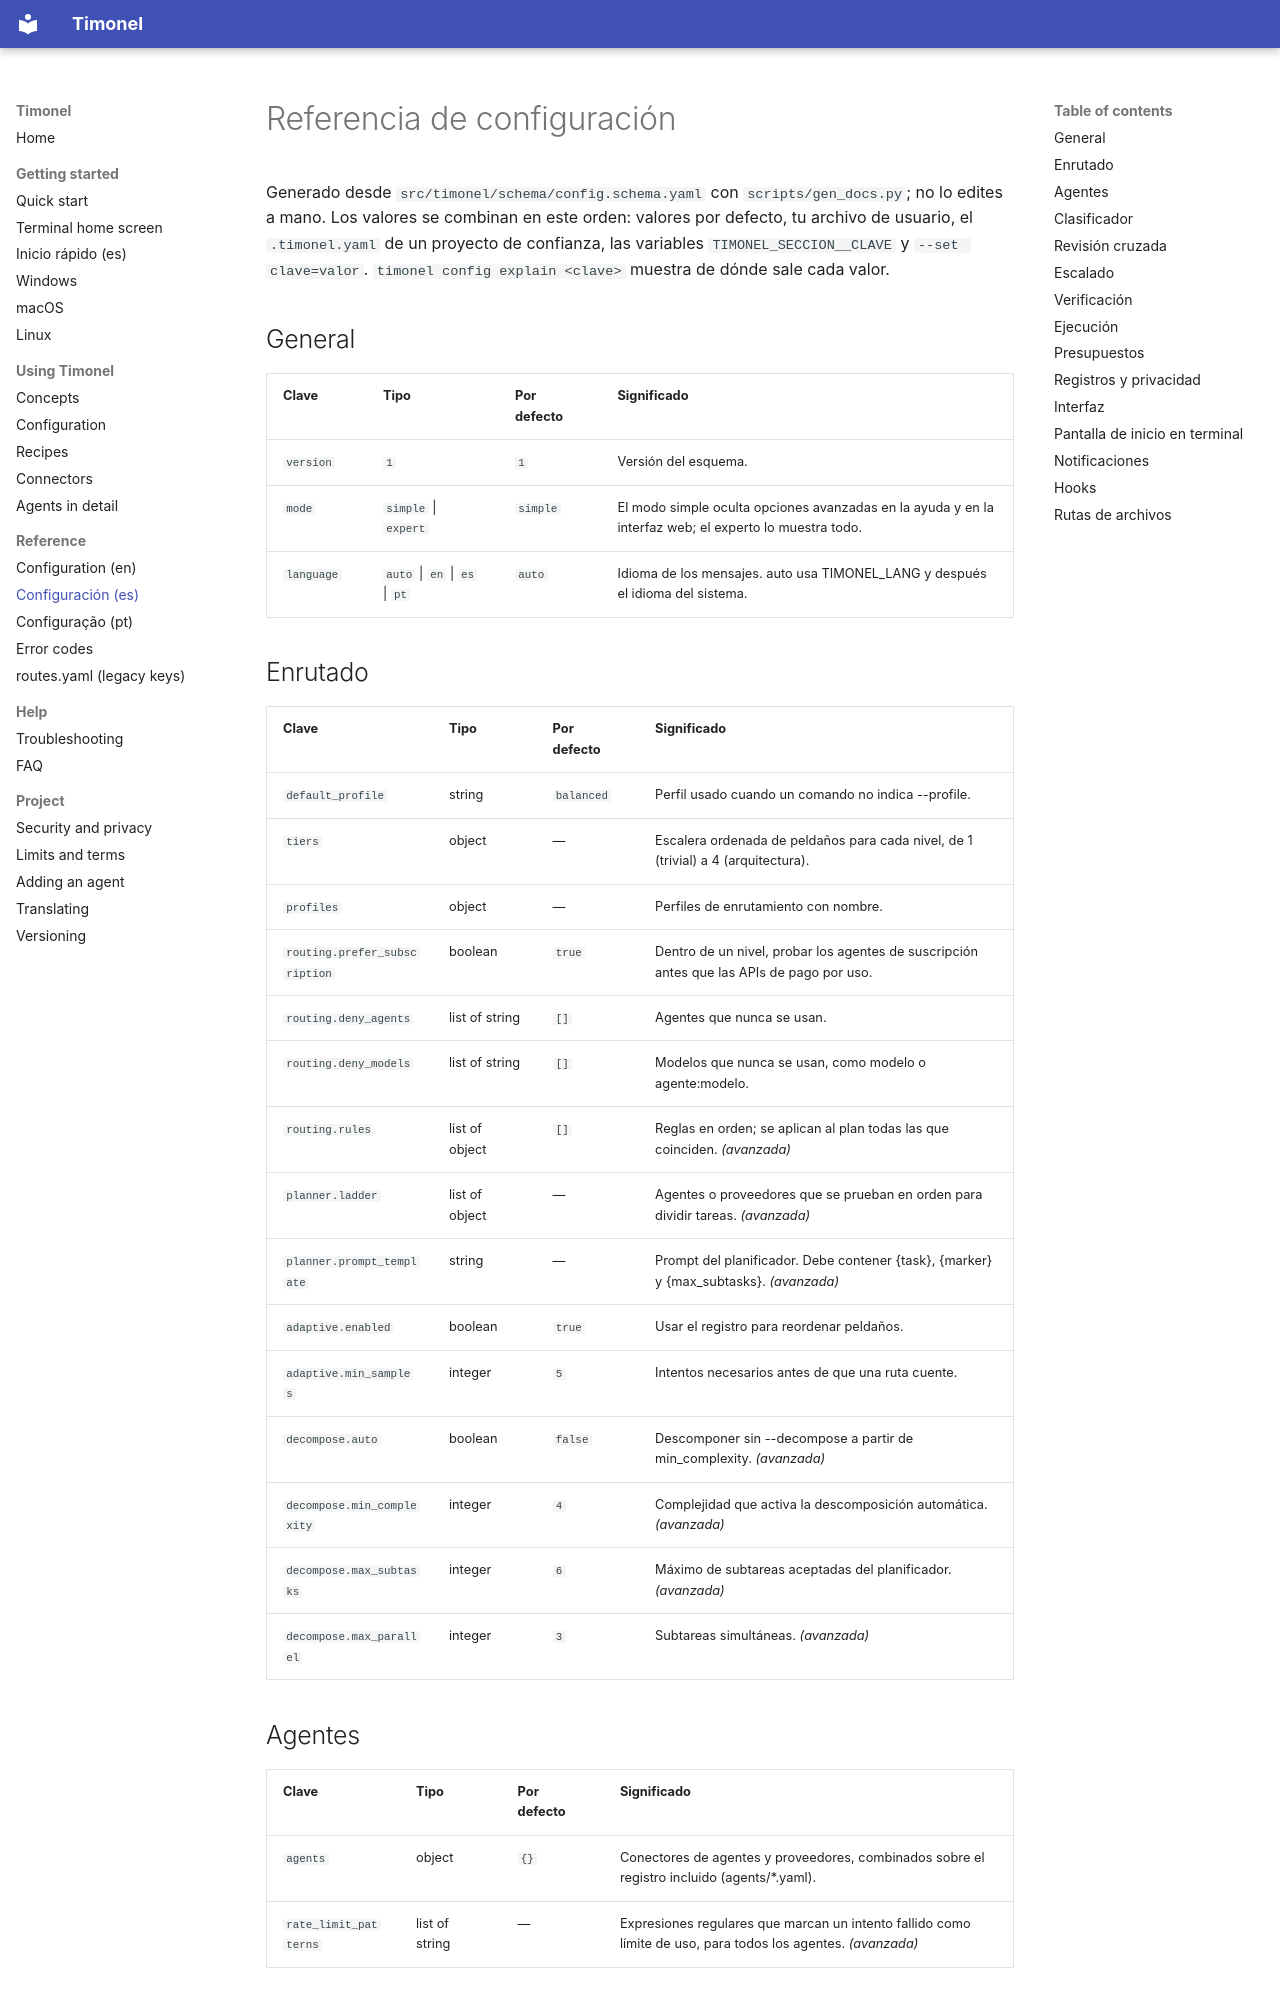

repository: EduMayMar/Timonel · page: reference/configuration.es/index.html · generator: mkdocs

# Referencia de configuración

Generado desde `src/timonel/schema/config.schema.yaml` con `scripts/gen_docs.py`; no lo edites a mano. Los valores se combinan en este orden: valores por defecto, tu archivo de usuario, el `.timonel.yaml` de un proyecto de confianza, las variables `TIMONEL_SECCION__CLAVE` y `--set clave=valor`. `timonel config explain <clave>` muestra de dónde sale cada valor.

## General

| Clave | Tipo | Por defecto | Significado |
|---|---|---|---|
| `version` | `1` | `1` | Versión del esquema. |
| `mode` | `simple` \| `expert` | `simple` | El modo simple oculta opciones avanzadas en la ayuda y en la interfaz web; el experto lo muestra todo. |
| `language` | `auto` \| `en` \| `es` \| `pt` | `auto` | Idioma de los mensajes. auto usa TIMONEL_LANG y después el idioma del sistema. |

## Enrutado

| Clave | Tipo | Por defecto | Significado |
|---|---|---|---|
| `default_profile` | string | `balanced` | Perfil usado cuando un comando no indica --profile. |
| `tiers` | object | — | Escalera ordenada de peldaños para cada nivel, de 1 (trivial) a 4 (arquitectura). |
| `profiles` | object | — | Perfiles de enrutamiento con nombre. |
| `routing.prefer_subscription` | boolean | `true` | Dentro de un nivel, probar los agentes de suscripción antes que las APIs de pago por uso. |
| `routing.deny_agents` | list of string | `[]` | Agentes que nunca se usan. |
| `routing.deny_models` | list of string | `[]` | Modelos que nunca se usan, como modelo o agente:modelo. |
| `routing.rules` | list of object | `[]` | Reglas en orden; se aplican al plan todas las que coinciden. *(avanzada)* |
| `planner.ladder` | list of object | — | Agentes o proveedores que se prueban en orden para dividir tareas. *(avanzada)* |
| `planner.prompt_template` | string | — | Prompt del planificador. Debe contener {task}, {marker} y {max_subtasks}. *(avanzada)* |
| `adaptive.enabled` | boolean | `true` | Usar el registro para reordenar peldaños. |
| `adaptive.min_samples` | integer | `5` | Intentos necesarios antes de que una ruta cuente. |
| `decompose.auto` | boolean | `false` | Descomponer sin --decompose a partir de min_complexity. *(avanzada)* |
| `decompose.min_complexity` | integer | `4` | Complejidad que activa la descomposición automática. *(avanzada)* |
| `decompose.max_subtasks` | integer | `6` | Máximo de subtareas aceptadas del planificador. *(avanzada)* |
| `decompose.max_parallel` | integer | `3` | Subtareas simultáneas. *(avanzada)* |

## Agentes

| Clave | Tipo | Por defecto | Significado |
|---|---|---|---|
| `agents` | object | `{}` | Conectores de agentes y proveedores, combinados sobre el registro incluido (agents/*.yaml). |
| `rate_limit_patterns` | list of string | — | Expresiones regulares que marcan un intento fallido como límite de uso, para todos los agentes. *(avanzada)* |
